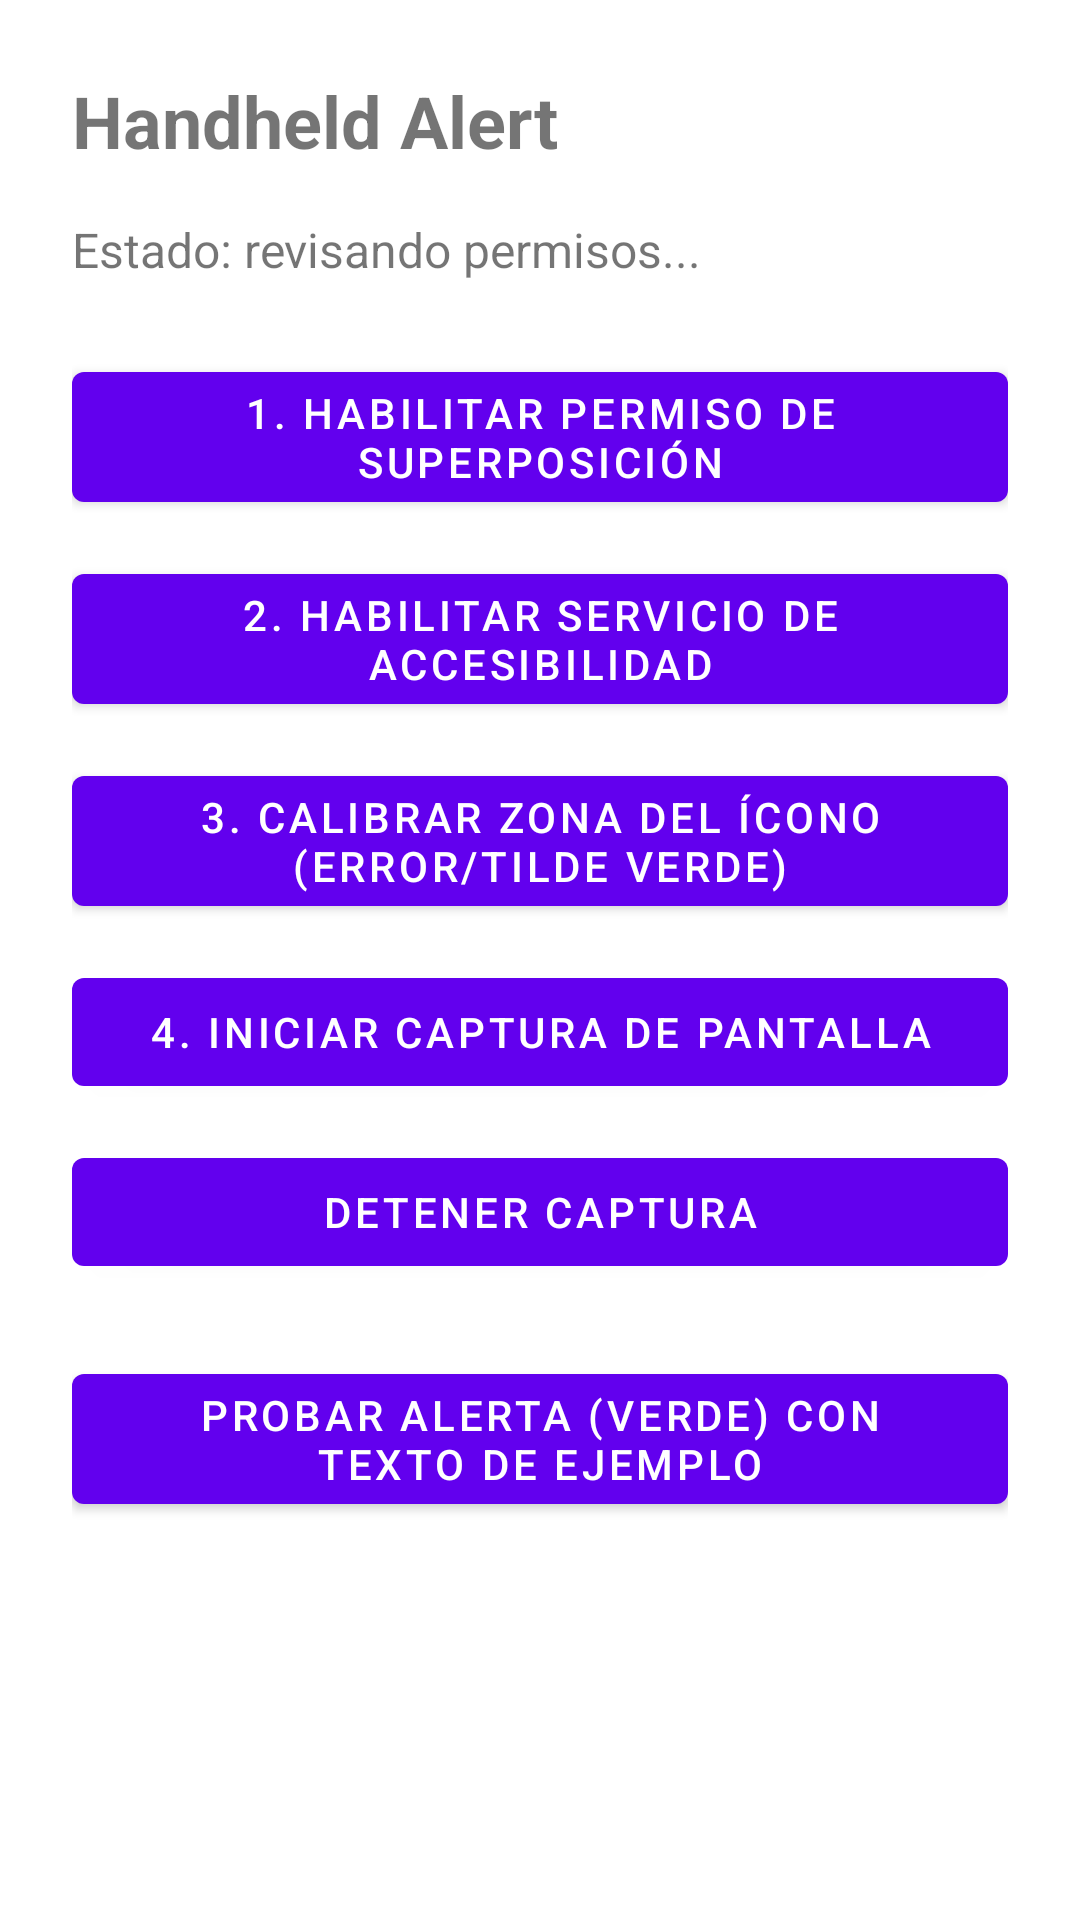

Reconstruct the res/layout file that produces this screen, plus the resources it refers to.
<!-- AndroidManifest.xml: application theme Theme.HandheldAlert -->
<!-- res/layout/activity_main.xml -->
<?xml version="1.0" encoding="utf-8"?>
<ScrollView xmlns:android="http://schemas.android.com/apk/res/android"
    android:layout_width="match_parent"
    android:layout_height="match_parent"
    android:fillViewport="true"
    android:clipToPadding="false">

    <LinearLayout
        android:layout_width="match_parent"
        android:layout_height="wrap_content"
        android:orientation="vertical"
        android:padding="24dp"
        android:paddingBottom="48dp">

        <TextView
            android:layout_width="wrap_content"
            android:layout_height="wrap_content"
            android:text="Handheld Alert"
            android:textSize="24sp"
            android:textStyle="bold"
            android:layout_marginBottom="16dp" />

        <TextView
            android:id="@+id/statusText"
            android:layout_width="match_parent"
            android:layout_height="wrap_content"
            android:text="Estado: revisando permisos..."
            android:textSize="16sp"
            android:layout_marginBottom="24dp" />

        <Button
            android:id="@+id/btnOverlayPermission"
            android:layout_width="match_parent"
            android:layout_height="wrap_content"
            android:text="1. Habilitar permiso de superposición" />

        <Button
            android:id="@+id/btnAccessibilityPermission"
            android:layout_width="match_parent"
            android:layout_height="wrap_content"
            android:layout_marginTop="12dp"
            android:text="2. Habilitar servicio de accesibilidad" />

        <Button
            android:id="@+id/btnCalibrate"
            android:layout_width="match_parent"
            android:layout_height="wrap_content"
            android:layout_marginTop="12dp"
            android:text="3. Calibrar zona del ícono (error/tilde verde)" />

        <Button
            android:id="@+id/btnStartCapture"
            android:layout_width="match_parent"
            android:layout_height="wrap_content"
            android:layout_marginTop="12dp"
            android:text="4. Iniciar captura de pantalla" />

        <Button
            android:id="@+id/btnStopCapture"
            android:layout_width="match_parent"
            android:layout_height="wrap_content"
            android:layout_marginTop="12dp"
            android:text="Detener captura" />

        <Button
            android:id="@+id/btnTestOverlay"
            android:layout_width="match_parent"
            android:layout_height="wrap_content"
            android:layout_marginTop="24dp"
            android:text="Probar alerta (verde) con texto de ejemplo" />

    </LinearLayout>
</ScrollView>
<!-- resources referenced by this layout -->
<resources>
  <style name="Theme.HandheldAlert" parent="Theme.MaterialComponents.DayNight.NoActionBar" />
</resources>
